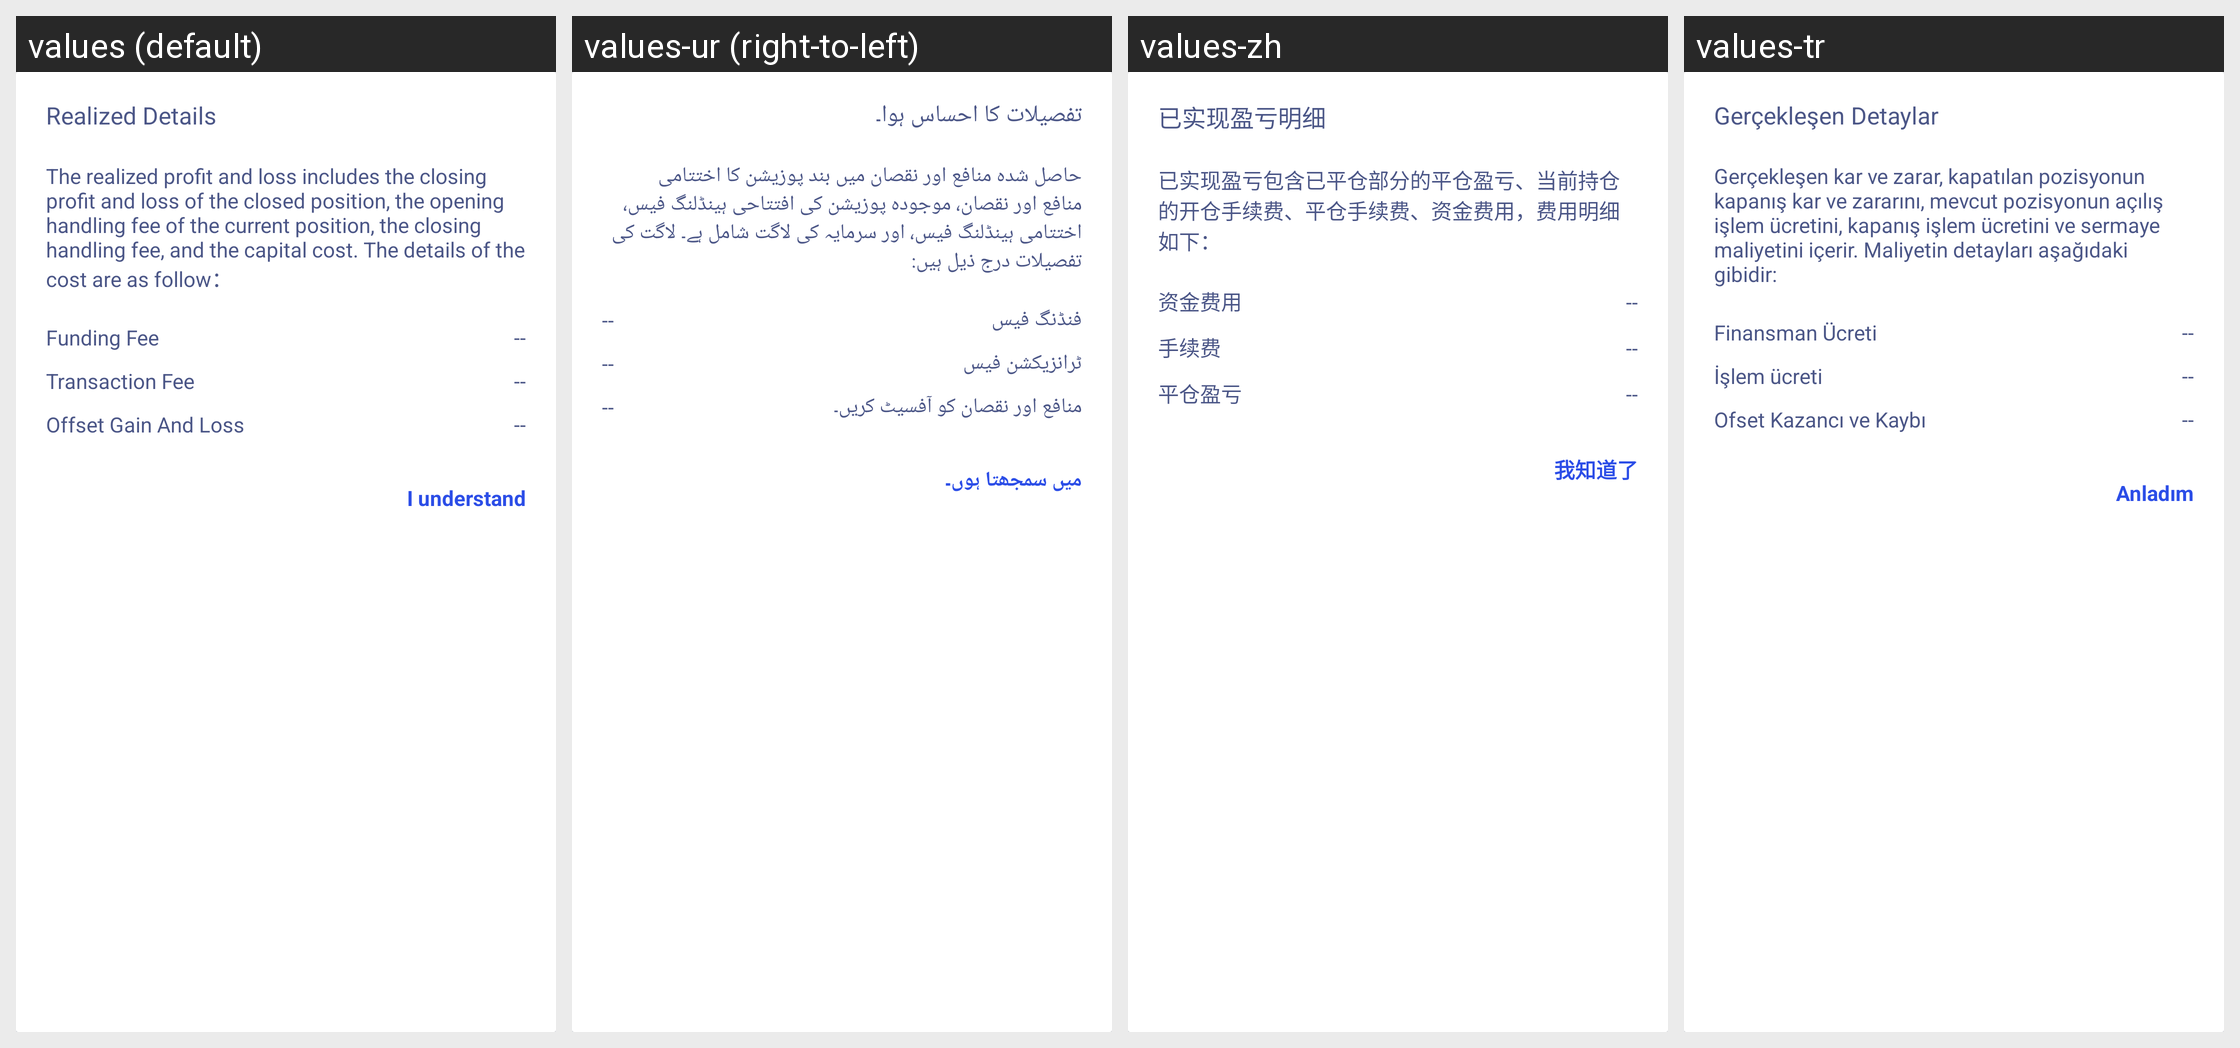

The same Android screen rendered under several of its app's locales, left to right. List the strings drawn on it with the default value and each locale's translation.
Android screen res/layout/sl_dialog_gains_balance_tips.xml rendered under 4 locales, left to right: values (default), values-ur (right-to-left), values-zh, values-tr. Device: Nexus 5 (rendered at 1080×1920; each locale shown at half size, 540×960, under a caption strip naming it); theme AppTheme.
Other locales in the repository, not shown: values-ar, values-bn, values-de, values-es-rES, values-fr, values-hi-rIN, values-ja-rJP, values-ko-rKR, values-pt, values-ru, values-th, values-vi-rVN, values-zh-rTW.
Strings drawn on this screen, with the default value and each locale's value (text and hints the layout hard-codes, and strings that could not be matched under every locale, appear in the picture but are not listed):

contract_text_realisedPNLDetail
  values: Realized Details
  values-ur: تفصیلات کا احساس ہوا۔
  values-zh: 已实现盈亏明细
  values-tr: Gerçekleşen Detaylar

contract_eranOrLosstips
  values: The realized profit and loss includes the closing profit and loss of the closed position, the opening handling fee of the current position, the closing handling fee, and the capital cost. The details of the cost are as follow：
  values-ur: حاصل شدہ منافع اور نقصان میں بند پوزیشن کا اختتامی منافع اور نقصان، موجودہ پوزیشن کی افتتاحی ہینڈلنگ فیس، اختتامی ہینڈلنگ فیس، اور سرمایہ کی لاگت شامل ہے۔ لاگت کی تفصیلات درج ذیل ہیں:
  values-zh: 已实现盈亏包含已平仓部分的平仓盈亏、当前持仓的开仓手续费、平仓手续费、资金费用，费用明细如下：
  values-tr: Gerçekleşen kar ve zarar, kapatılan pozisyonun kapanış kar ve zararını, mevcut pozisyonun açılış işlem ücretini, kapanış işlem ücretini ve sermaye maliyetini içerir. Maliyetin detayları aşağıdaki gibidir:

sl_str_gains_balance_fee
  values: Funding Fee
  values-ur: فنڈنگ فیس
  values-zh: 资金费用
  values-tr: Finansman Ücreti

sl_str_fee
  values: Transaction Fee
  values-ur: ٹرانزیکشن فیس
  values-zh: 手续费
  values-tr: İşlem ücreti

contract_text_gainOrLossOffset
  values: Offset Gain And Loss
  values-ur: منافع اور نقصان کو آفسیٹ کریں۔
  values-zh: 平仓盈亏
  values-tr: Ofset Kazancı ve Kaybı

alert_common_i_understand
  values: I understand
  values-ur: میں سمجھتا ہوں۔
  values-zh: 我知道了
  values-tr: Anladım
